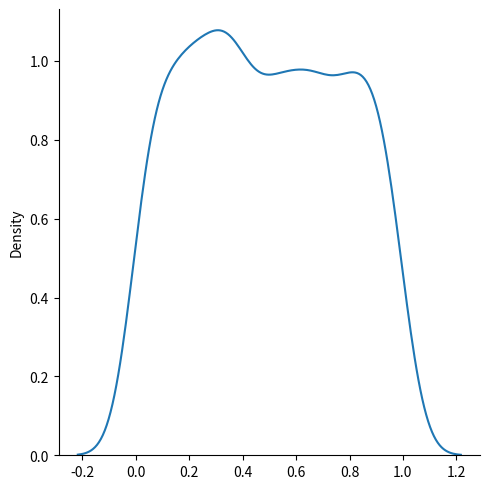

Here is the Python script that generated this plot:
#Used to describe probability where every event has equal chances of occuring.
#E.g. Generation of random numbers.

#It has three parameters:
    #low - lower bound - default 0 .0.
    #high - upper bound - default 1.0.
    #size - The shape of the returned array.


import numpy as np
import matplotlib.pyplot as plt
import seaborn as sns


x = np.random.uniform(size=(1000))
print(x)


sns.displot(x, kind='kde')
plt.show()